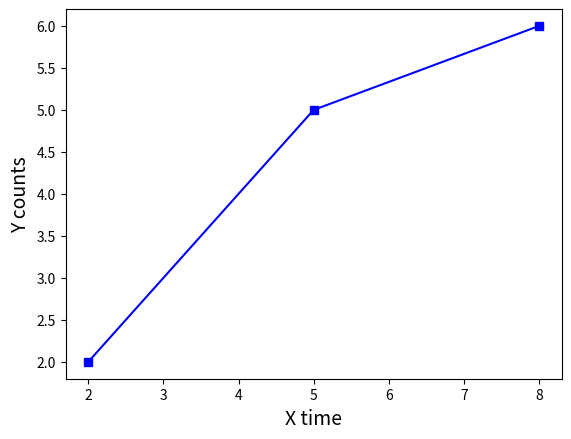

The matplotlib source for this figure:
from matplotlib import pyplot as plt

window, graph = plt.subplots()
plt.show()

x = [2,5,8]
y = [2,5,6]
fig, ax = plt.subplots()
ax.plot(x,y,color= 'blue',marker = 's')
ax.set_xlabel("X time", fontsize=14)
ax.set_ylabel("Y counts", fontsize=14)
plt.show()
